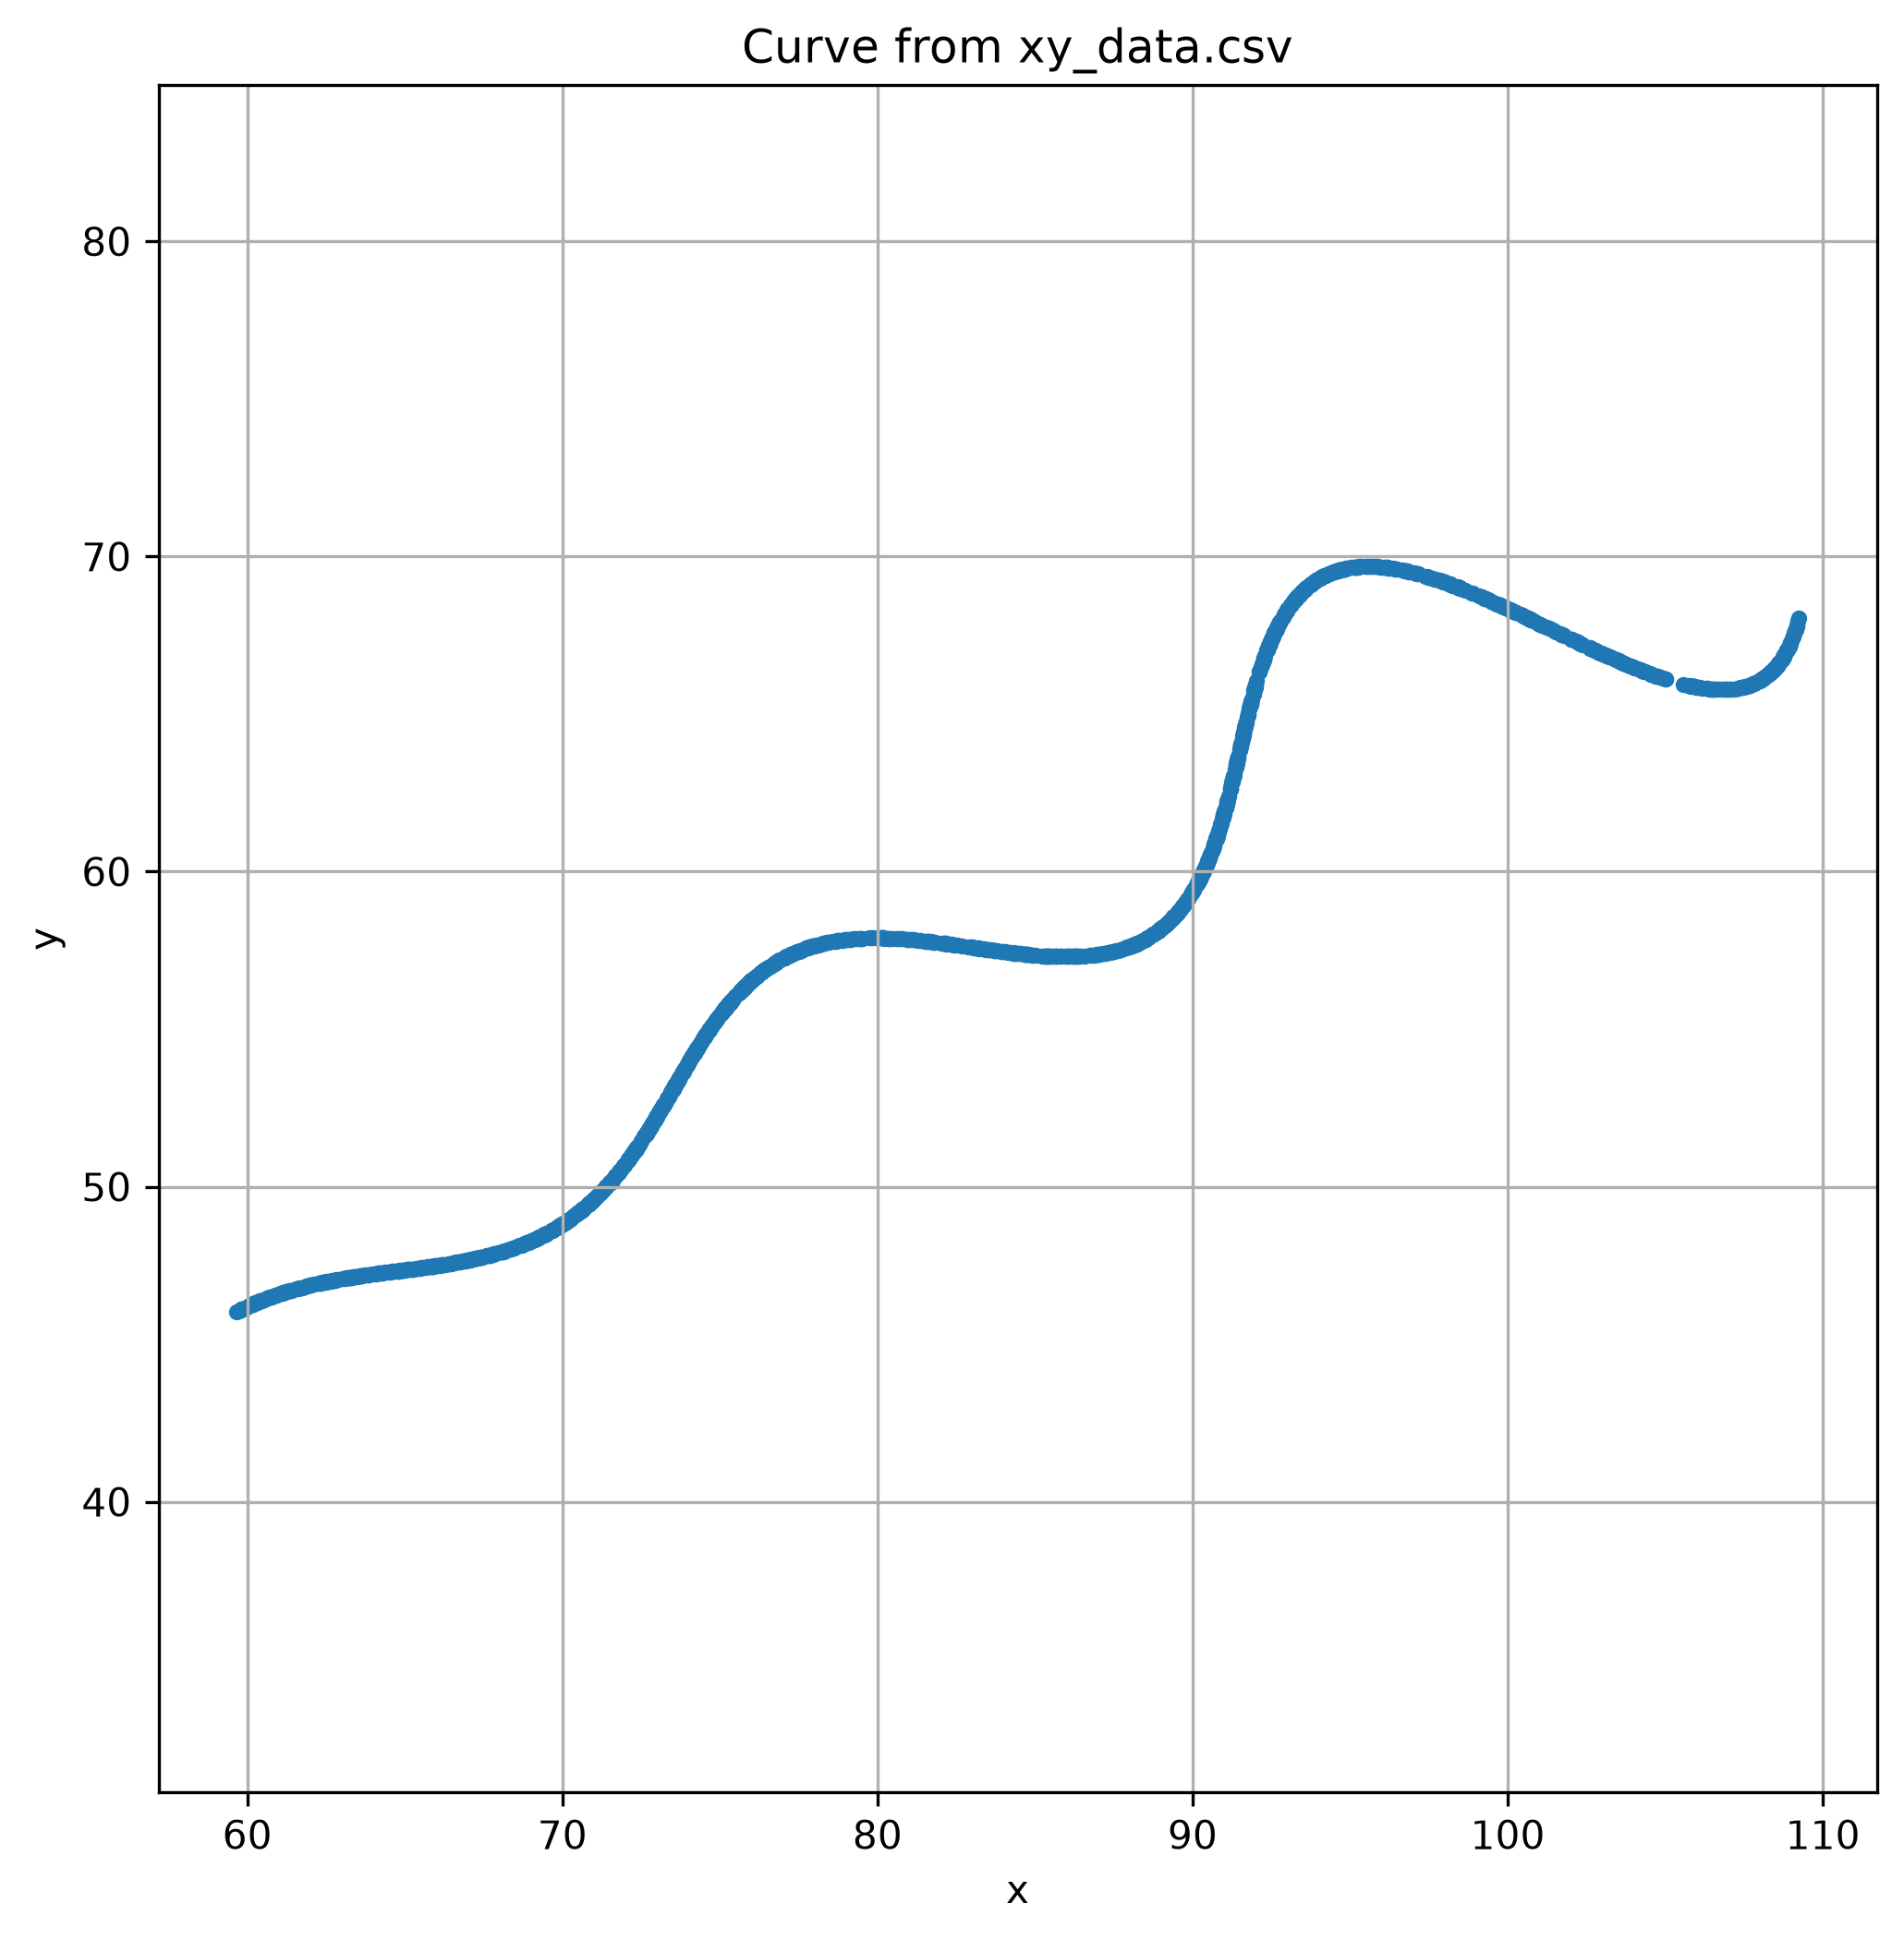

Write the Python code that produced this figure.
import pandas as pd
import matplotlib.pyplot as plt

# Load CSV
df = pd.read_csv("dataset/xy_data.csv")

# Scatter plot
plt.figure(figsize=(8, 8))
plt.scatter(df["x"], df["y"], s=10)

# Label plot
plt.xlabel("x")
plt.ylabel("y")
plt.title("Curve from xy_data.csv")
plt.axis("equal")   
plt.grid(True)

# Save generated plot
plt.savefig("dataset/plot_xy_data.png", dpi=300, bbox_inches="tight")

# Vizualize plot
plt.show()
